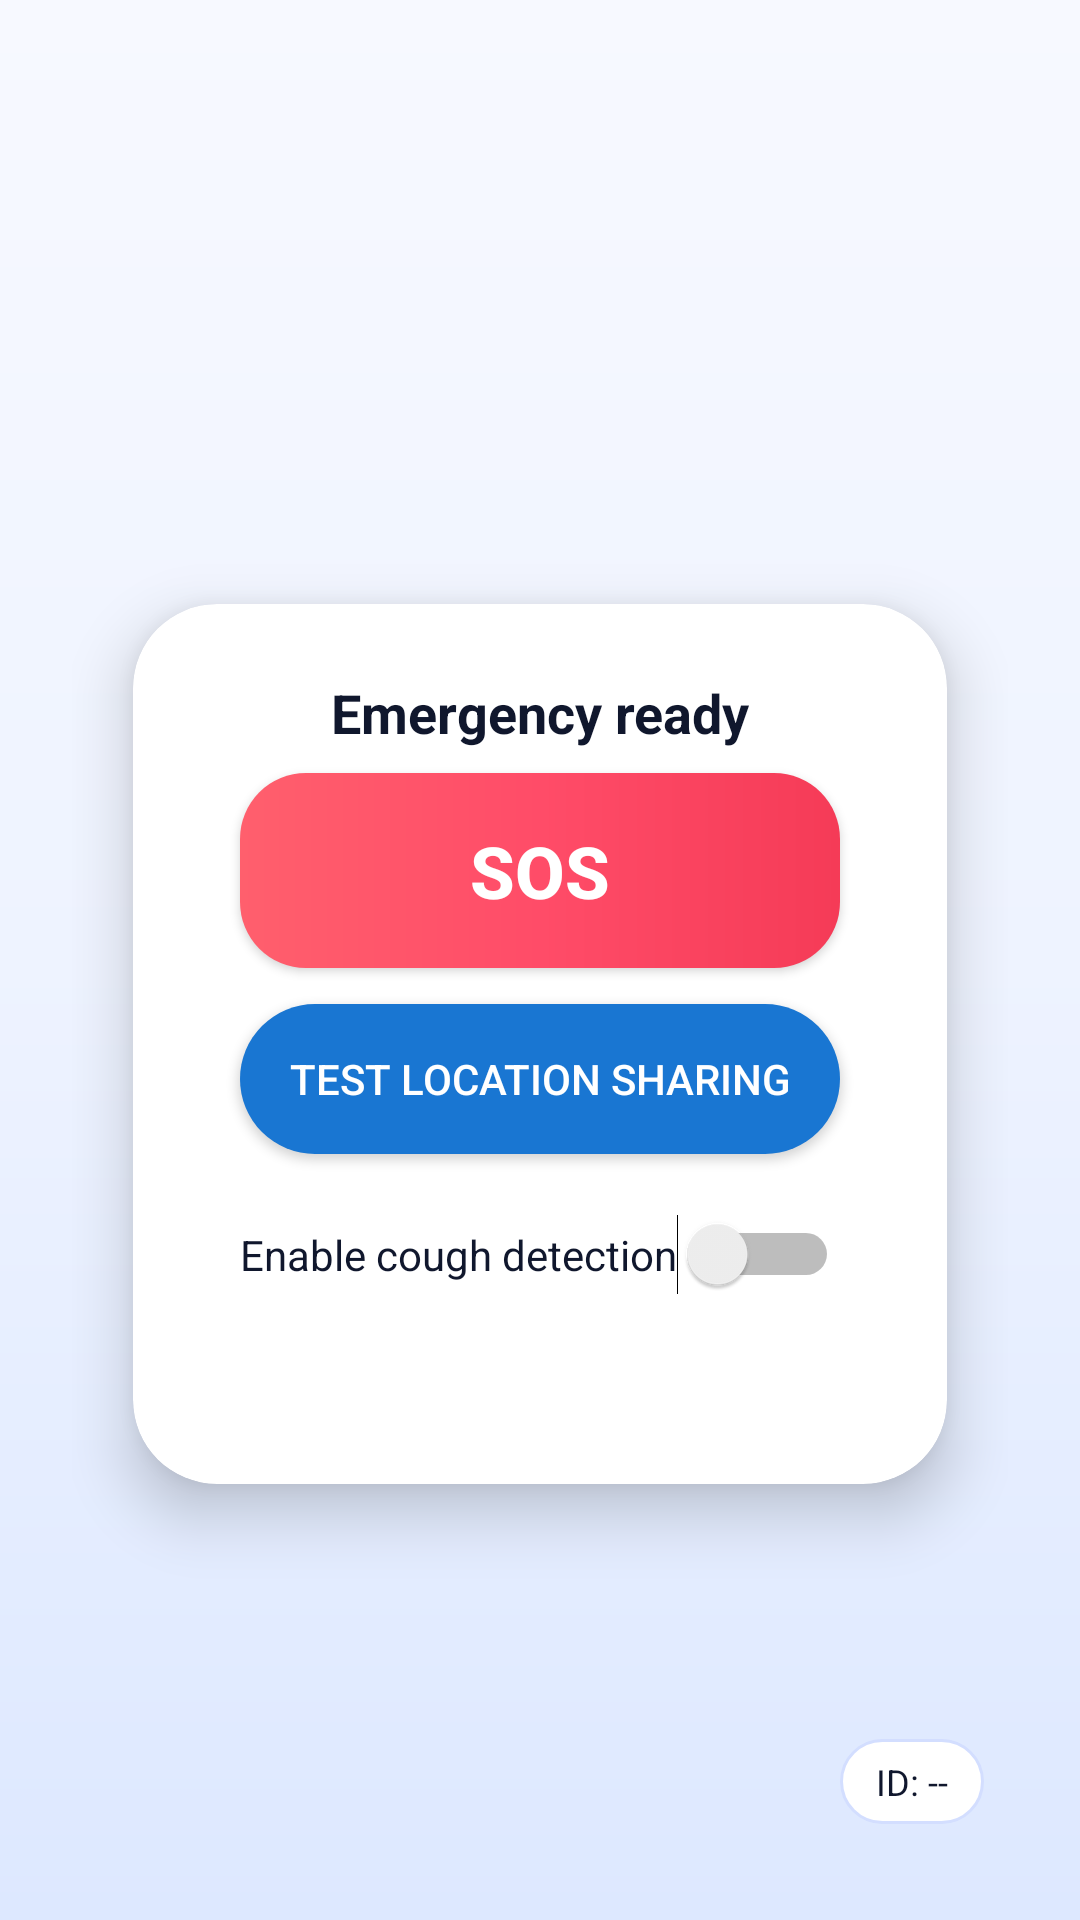

Here is an Android app screen rendered from its layout file. Give the layout XML and the strings, colors and styles it references.
<!-- AndroidManifest.xml: application theme Theme.MaterialComponents.DayNight.NoActionBar -->
<!-- res/layout/activity_main.xml -->
<?xml version="1.0" encoding="utf-8"?>
<androidx.drawerlayout.widget.DrawerLayout
    xmlns:android="http://schemas.android.com/apk/res/android"
    xmlns:app="http://schemas.android.com/apk/res-auto"
    android:id="@+id/drawerLayout"
    android:layout_width="match_parent"
    android:layout_height="match_parent">

    
    <LinearLayout
        android:orientation="vertical"
        android:layout_width="match_parent"
        android:layout_height="match_parent"
        android:background="@drawable/bg_gradient">

        
        <com.google.android.material.appbar.MaterialToolbar
            android:id="@+id/topAppBar"
            android:layout_width="match_parent"
            android:layout_height="?attr/actionBarSize"
            android:backgroundTint="#1B2A4A"
            android:title="Asthma SOS"
            android:titleTextColor="@android:color/white"
            app:navigationIcon="@drawable/ic_menu_24" />

        
        <RelativeLayout
            android:layout_width="match_parent"
            android:layout_height="match_parent"
            android:padding="24dp">

            <com.google.android.material.card.MaterialCardView
                android:id="@+id/center_content"
                android:layout_width="match_parent"
                android:layout_height="wrap_content"
                android:layout_centerInParent="true"
                app:cardCornerRadius="28dp"
                app:cardElevation="12dp"
                app:cardUseCompatPadding="true"
                app:cardBackgroundColor="#FFFFFF">

                <LinearLayout
                    android:layout_width="match_parent"
                    android:layout_height="wrap_content"
                    android:orientation="vertical"
                    android:gravity="center_horizontal"
                    android:padding="24dp">

                    <TextView
                        android:layout_width="wrap_content"
                        android:layout_height="wrap_content"
                        android:text="Emergency ready"
                        android:textColor="#10172D"
                        android:textSize="18sp"
                        android:textStyle="bold"
                        android:layout_marginBottom="8dp" />

                    <Button
                        android:id="@+id/emergency_button"
                        android:layout_width="200dp"
                        android:layout_height="65dp"
                        android:text="SOS"
                        android:background="@drawable/rounded_button_red"
                        android:textColor="#FFFFFF"
                        android:textSize="24sp"
                        android:textStyle="bold" />

                    <Button
                        android:id="@+id/location_test_button"
                        android:layout_width="200dp"
                        android:layout_height="50dp"
                        android:text="Test location sharing"
                        android:layout_marginTop="12dp"
                        android:background="@drawable/rounded_button_blue"
                        android:textColor="#FFFFFF" />

                    <Switch
                        android:id="@+id/switch_cough"
                        android:layout_width="wrap_content"
                        android:layout_height="wrap_content"
                        android:text="Enable cough detection"
                        android:layout_marginTop="20dp"
                        android:textColor="#10172D" />

                    <TextView
                        android:id="@+id/status_text"
                        android:layout_width="wrap_content"
                        android:layout_height="wrap_content"
                        android:text=""
                        android:gravity="center"
                        android:textColor="#6B7897"
                        android:textSize="14sp"
                        android:layout_marginTop="20dp" />
                </LinearLayout>
            </com.google.android.material.card.MaterialCardView>

            
            <TextView
                android:id="@+id/sick_id_text"
                android:layout_width="wrap_content"
                android:layout_height="wrap_content"
                android:text="ID: --"
                android:textColor="#10172D"
                android:textSize="12sp"
                android:background="@drawable/pill_background"
                android:layout_alignParentBottom="true"
                android:layout_alignParentEnd="true"
                android:layout_marginEnd="8dp"
                android:layout_marginBottom="8dp" />
        </RelativeLayout>
    </LinearLayout>

    
    <com.google.android.material.navigation.NavigationView
        android:id="@+id/navigationView"
        android:layout_width="wrap_content"
        android:layout_height="match_parent"
        android:layout_gravity="start"
        app:menu="@menu/drawer_menu"
        android:background="#FFFFFF" />
</androidx.drawerlayout.widget.DrawerLayout>
<!-- resources referenced by this layout -->
<resources>
  <!-- drawable bg_gradient (drawable) -->
  <?xml version="1.0" encoding="utf-8"?>
  <shape xmlns:android="http://schemas.android.com/apk/res/android">
      <gradient
          android:angle="270"
          android:startColor="#F7F9FF"
          android:centerColor="#EEF3FF"
          android:endColor="#DDE8FF" />
  </shape>
  <!-- drawable pill_background (drawable) -->
  <?xml version="1.0" encoding="utf-8"?>
  <shape xmlns:android="http://schemas.android.com/apk/res/android">
      <solid android:color="#FFFFFF" />
      <stroke android:width="1dp" android:color="#D3DEFF" />
      <corners android:radius="999dp" />
      <padding
          android:left="12dp"
          android:right="12dp"
          android:top="6dp"
          android:bottom="6dp" />
  </shape>
  <!-- drawable rounded_button_blue (drawable) -->
  <?xml version="1.0" encoding="utf-8"?>
  <shape xmlns:android="http://schemas.android.com/apk/res/android"
      android:shape="rectangle">
      <solid android:color="#1976D2"/>
      <corners android:radius="25dp"/>
      <padding
          android:left="16dp"
          android:right="16dp"
          android:top="10dp"
          android:bottom="10dp"/>
  </shape>
  <!-- drawable rounded_button_red (drawable) -->
  <?xml version="1.0" encoding="utf-8"?>
  <shape xmlns:android="http://schemas.android.com/apk/res/android"
      android:shape="rectangle">
      <gradient
          android:angle="0"
          android:startColor="#FF5F6D"
          android:centerColor="#FF4C68"
          android:endColor="#F53B57" />
      <corners android:radius="22dp" />
      <padding
          android:left="16dp"
          android:right="16dp"
          android:top="12dp"
          android:bottom="12dp" />
  </shape>
</resources>
